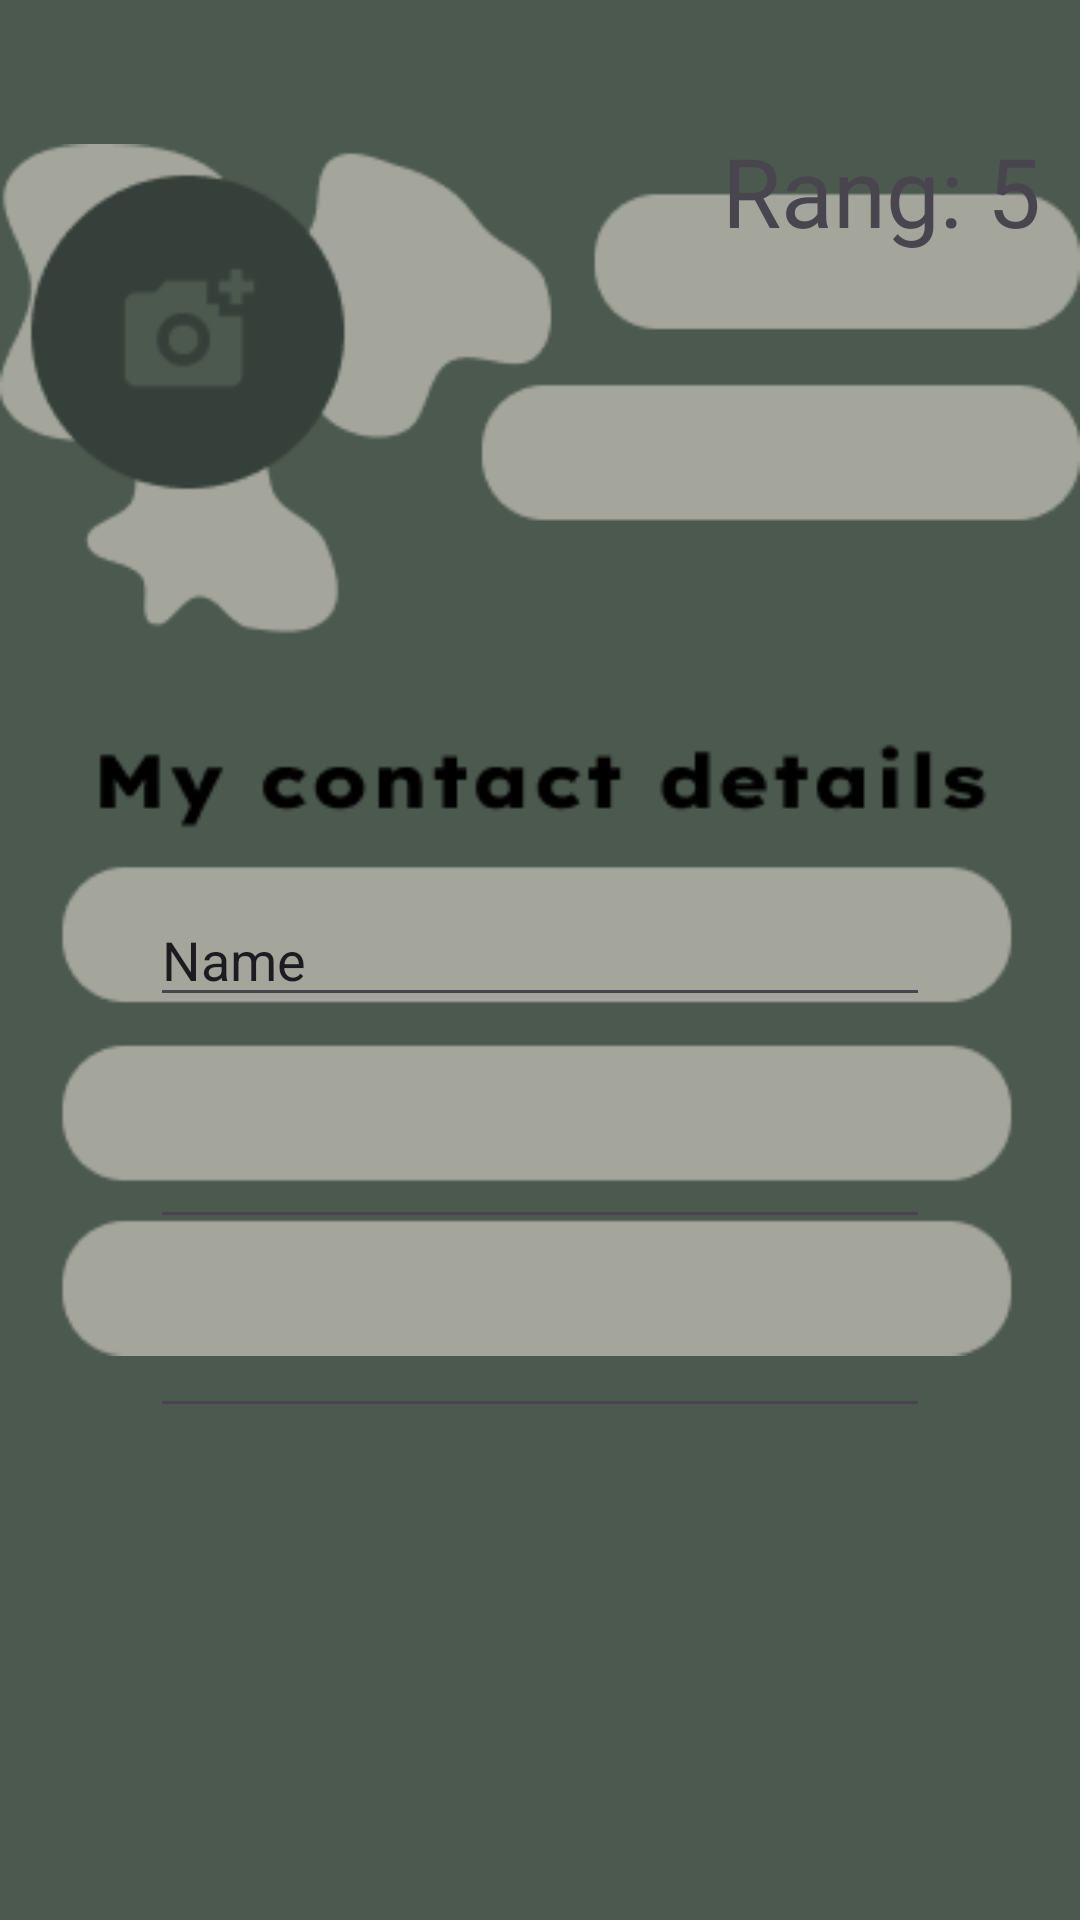

Reconstruct the res/layout file that produces this screen, plus the resources it refers to.
<!-- AndroidManifest.xml: application theme Theme.TravelActivity -->
<!-- res/layout/activity_profile.xml -->
<?xml version="1.0" encoding="utf-8"?>
<RelativeLayout xmlns:android="http://schemas.android.com/apk/res/android"
    xmlns:app="http://schemas.android.com/apk/res-auto"
    xmlns:tools="http://schemas.android.com/tools"
    android:layout_width="match_parent"
    android:layout_height="match_parent"
    android:background="#4C594F"
    tools:context=".MainActivity">

    <ImageView
        android:id="@+id/imageView"
        android:layout_width="match_parent"
        android:layout_height="500dp"
        android:src="@drawable/profile" />



    <LinearLayout
        android:layout_width="match_parent"
        android:layout_marginTop="770dp"
        android:layout_height="150dp"
        android:background="#232625"
        android:orientation="horizontal">

        <ImageButton
            android:id="@+id/restaurant"
            android:layout_width="55dp"
            android:layout_height="55dp"
            android:layout_margin="15dp"
            android:background="#00000000"
            android:onClick="start1"
            android:contentDescription="Burgr bar"
            android:src="@drawable/restauront" />
        <ImageButton
            android:id="@+id/hotel"
            android:layout_width="55dp"
            android:layout_height="55dp"
            android:layout_margin="15dp"
            android:background="#00000000"
            android:onClick="start2"
            android:contentDescription="Burgr bar"
            android:src="@drawable/hotel" />
        <ImageButton
            android:id="@+id/profile"
            android:layout_width="55dp"
            android:layout_height="55dp"
            android:layout_margin="15dp"
            android:background="#00000000"
            android:onClick="start3"
            android:contentDescription="Burgr bar"
            android:src="@drawable/home" />
        <ImageButton
            android:id="@+id/lake"
            android:layout_width="55dp"
            android:layout_height="55dp"
            android:layout_margin="15dp"
            android:background="#00000000"
            android:onClick="start4"
            android:contentDescription="Burgr bar"
            android:src="@drawable/lake" />
        <ImageButton
            android:id="@+id/mountain"
            android:layout_width="55dp"
            android:layout_height="55dp"
            android:layout_margin="15dp"
            android:background="#00000000"
            android:onClick="star5"
            android:contentDescription="Burgr bar"
            android:src="@drawable/mountain" />
    </LinearLayout>

    <EditText
        android:id="@+id/editTextTextEmailAddress"
        android:layout_width="305dp"
        android:layout_height="wrap_content"
        android:layout_alignBottom="@+id/imageView"
        android:layout_marginStart="50dp"
        android:layout_marginLeft="50dp"
        android:layout_marginTop="50dp"
        android:layout_marginEnd="50dp"
        android:layout_marginRight="50dp"
        android:layout_marginBottom="24dp"
        android:ems="10"
        android:inputType="textEmailAddress" />

    <EditText
        android:id="@+id/editTextPhone"
        android:layout_width="309dp"
        android:layout_height="wrap_content"
        android:layout_alignBottom="@+id/imageView"
        android:layout_marginStart="50dp"
        android:layout_marginLeft="50dp"
        android:layout_marginTop="50dp"
        android:layout_marginEnd="50dp"
        android:layout_marginRight="50dp"
        android:layout_marginBottom="87dp"
        android:ems="10"
        android:inputType="phone" />

    <EditText
        android:id="@+id/editTextText"
        android:layout_width="293dp"
        android:layout_height="wrap_content"
        android:layout_alignBottom="@+id/imageView"
        android:layout_marginStart="50dp"
        android:layout_marginLeft="50dp"
        android:layout_marginTop="50dp"
        android:layout_marginEnd="50dp"
        android:layout_marginRight="50dp"
        android:layout_marginBottom="161dp"
        android:ems="10"
        android:inputType="text"
        android:text="Name" />

    <TextView
        android:id="@+id/textView5"
        android:layout_width="wrap_content"
        android:layout_height="wrap_content"
        android:layout_alignBottom="@+id/imageView"
        android:layout_alignParentEnd="true"
        android:layout_marginEnd="13dp"
        android:layout_marginBottom="415dp"
        android:fontFamily="@font/lexend_exa"
        android:text="Rang: 5"
        android:textSize="32dp" />


</RelativeLayout>
<!-- resources referenced by this layout -->
<resources>
  <!-- drawable home: png bitmap (drawable, 568 bytes) -->
  <!-- drawable hotel: png bitmap (drawable, 1540 bytes) -->
  <!-- drawable lake: png bitmap (drawable, 1985 bytes) -->
  <!-- drawable mountain: png bitmap (drawable, 923 bytes) -->
  <!-- drawable profile: png bitmap (drawable, 11692 bytes) -->
  <!-- drawable restauront: png bitmap (drawable, 1076 bytes) -->
  <style name="Theme.TravelActivity" parent="Base.Theme.TravelActivity" />
  <style name="Base.Theme.TravelActivity" parent="Theme.Material3.DayNight.NoActionBar">
          
          
      </style>
</resources>
